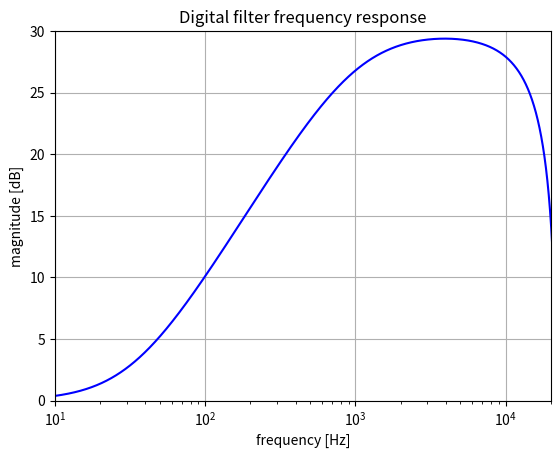
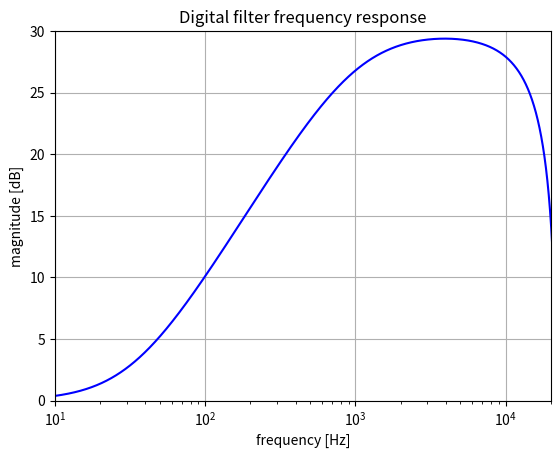

These charts were generated, in order, by the following Python code:
from scipy import signal
import numpy as np
import matplotlib.pyplot as plt
from enum import Enum

# Set the sample rate
sample_rate = 44100  # in Hz

# //////////////////////////////
# PREDEFINED S-DOMAIN COEFFICIENTS

# Predefined gain pot values
class GainPotValue(float, Enum):
  ONE = 1.
  HUNDRED = 100.
  THOUSAND = 1000.
  FIFTY_THOUSAND = 50000.
  HUNDRED_THOUSAND = 100000.

# Change the gain_pot_value to see the difference in the frequency response
gain_pot_value = GainPotValue.HUNDRED_THOUSAND

# Use predefined s-domain coefficients
match gain_pot_value:
  case GainPotValue.ONE:
    num = [1., 10003036750.484, 64474532559639]
    den = [1., 10000006447.453, 64474532559639]
  case GainPotValue.HUNDRED:
    num = [1., 103036750.48356, 644745325596.39]
    den = [1., 100006447.45326, 644745325596.39]
  case GainPotValue.THOUSAND:
    num = [1., 13036750.483559, 64474532559.639]
    den = [1., 10006447.453256, 64474532559.639]
  case GainPotValue.FIFTY_THOUSAND:
    num = [1., 3236750.483559, 1289490651.1928]
    den = [1., 206447.45325596, 1289490651.1928]
  case GainPotValue.HUNDRED_THOUSAND:
    num = [1., 3136750.483559, 644745325.59639]
    den = [1., 106447.45325596, 644745325.59639]

# Apply the bilinear transform
b, a = signal.bilinear(num, den, fs=sample_rate)

# Get the frequency response
w,h = signal.freqz(b, a, 2**20)
w = w * sample_rate / (2 *np.pi)

# Plot the frequency response
fig = plt.figure(1)
plt.title('Digital filter frequency response')
plt.semilogx(w, 20 * np.log10(abs(h)), 'b')
plt.ylabel('magnitude [dB]')
plt.xlabel('frequency [Hz]')
plt.grid()
plt.axis('tight')
plt.xlim([10, 20000])
plt.ylim(0, 30)

# ///////////////////////////////
# GENERATED S-DOMAIN COEFFICIENTS

def generate_s_domain_coefficients(gain_pot_value):
  r1 = 3300.
  c1 = 4.7e-8
  r2 = max(gain_pot_value, 1)
  c2 = 1e-10

  r1c1 = r1 * c1
  r2c2 = r2 * c2

  a0 = r1c1 * r2c2
  a1 = r1c1 + r2c2
  b2a2 = 1. / a0
  b1 = (r2 * c1 + a1) / a0
  a1 /= a0

  return ([1., b1, b2a2], [1., a1, b2a2])
    
# Use s-domain coefficients derived from just the distortion_pot_value
num, den = generate_s_domain_coefficients(gain_pot_value.value)
print('s-domain coefficients', (num, den))

# Apply the bilinear transform
b, a = signal.bilinear(num, den, fs=sample_rate)
print('z-domain coefficients', (list(b), list(a)))

# Get the frequency response
w,h = signal.freqz(b, a, 2**20)
w = w * sample_rate / (2 *np.pi)

# Plot the frequency response
fig2 = plt.figure(2)
plt.title('Digital filter frequency response')
plt.semilogx(w, 20 * np.log10(abs(h)), 'b')
plt.ylabel('magnitude [dB]')
plt.xlabel('frequency [Hz]')
plt.grid()
plt.axis('tight')
plt.xlim([10, 20000])
plt.ylim(0, 30)
plt.show()
